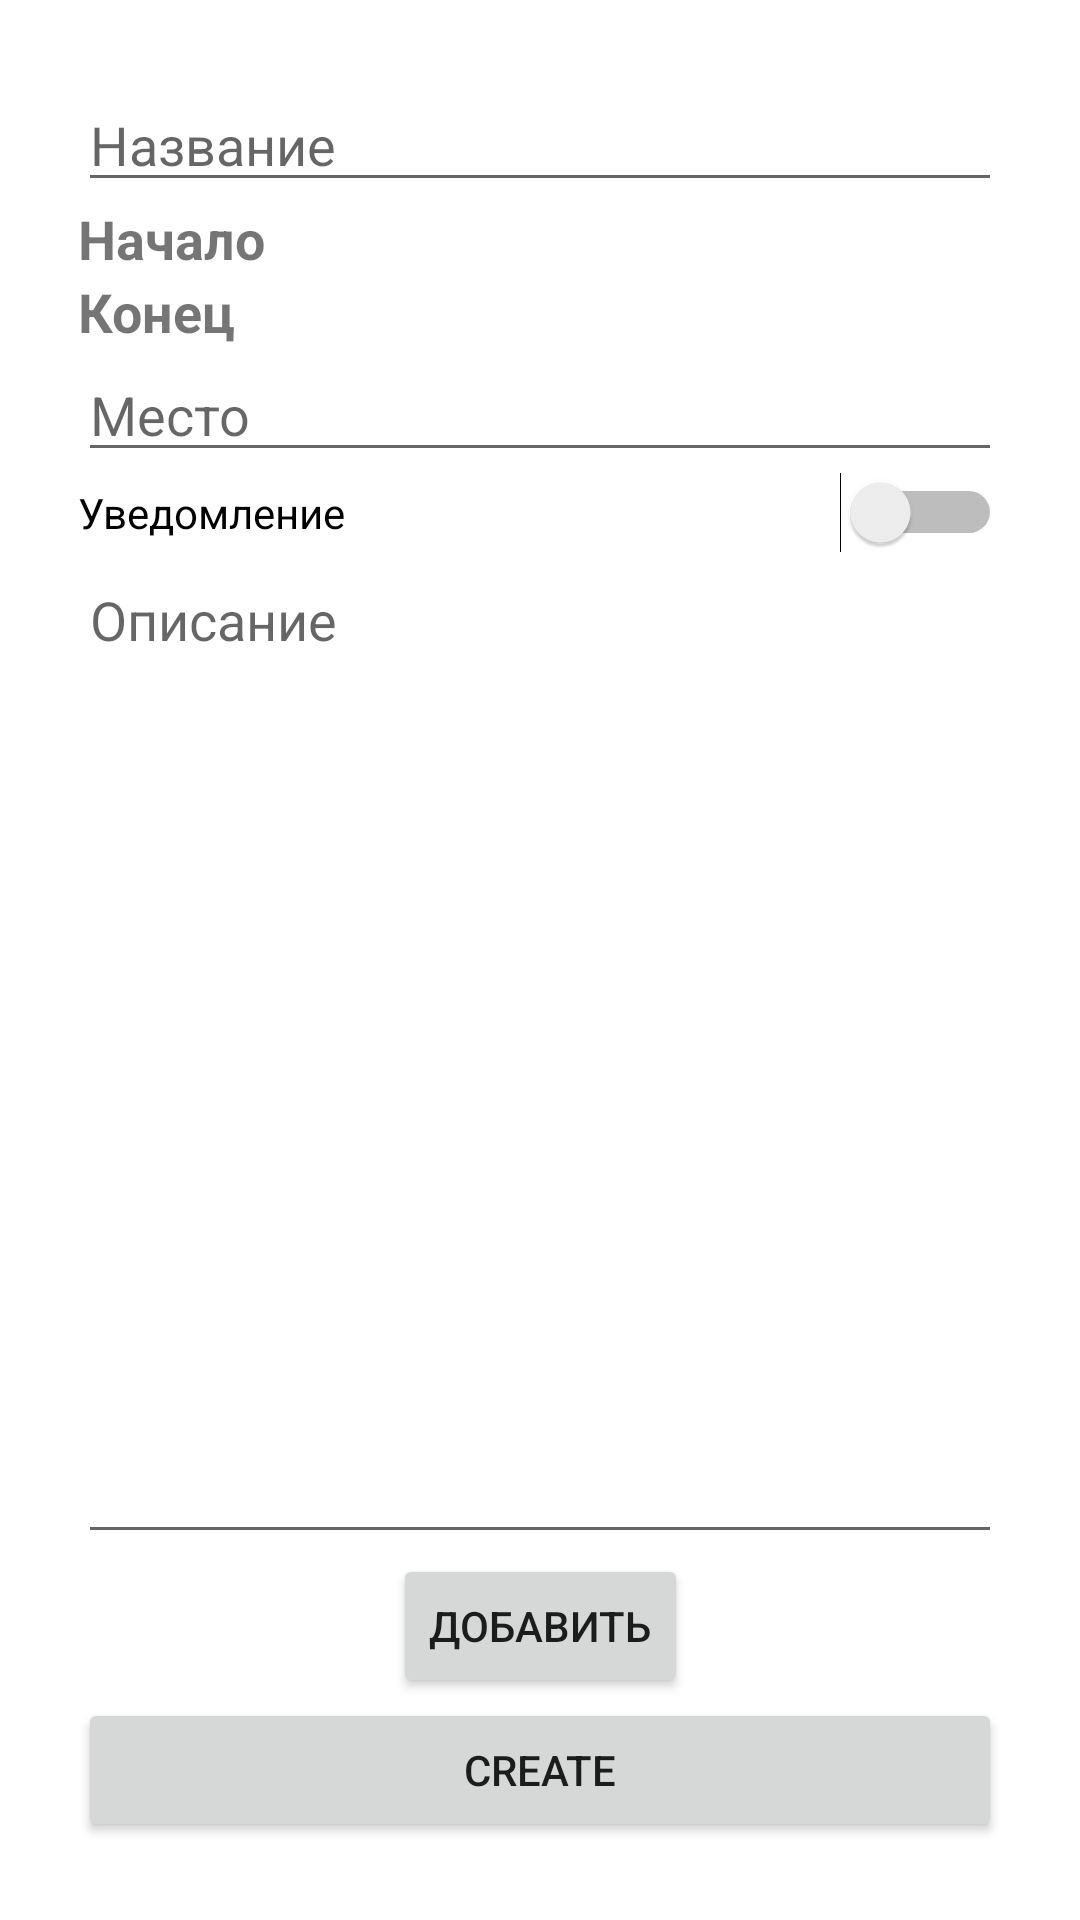

Reconstruct the res/layout file that produces this screen, plus the resources it refers to.
<!-- AndroidManifest.xml: application theme AppTheme -->
<!-- res/layout/add_task_fragment.xml -->
<?xml version="1.0" encoding="utf-8"?>
<androidx.coordinatorlayout.widget.CoordinatorLayout xmlns:android="http://schemas.android.com/apk/res/android"
    xmlns:app="http://schemas.android.com/apk/res-auto"
    xmlns:tools="http://schemas.android.com/tools"
    style="@style/Item"
    android:layout_width="match_parent"
    android:layout_height="match_parent">

    <androidx.constraintlayout.widget.ConstraintLayout
        android:id="@+id/constraintLayout"
        android:layout_width="match_parent"
        android:layout_height="match_parent"
        android:padding="16dp"
        app:layout_anchor="@+id/constraintLayout"
        app:layout_anchorGravity="center">

        <EditText
            android:id="@+id/editTextHeadline"
            android:layout_width="match_parent"
            android:layout_height="wrap_content"
            android:autofillHints=""
            android:ems="10"
            android:hint="@string/Title"
            android:inputType="textPersonName"
            app:layout_constraintEnd_toEndOf="parent"
            app:layout_constraintStart_toStartOf="parent"
            app:layout_constraintTop_toTopOf="parent" />

        <TableLayout
            android:id="@+id/tableLayout"
            android:layout_width="match_parent"
            android:layout_height="wrap_content"
            app:layout_constraintEnd_toEndOf="parent"
            app:layout_constraintStart_toStartOf="parent"
            app:layout_constraintTop_toBottomOf="@+id/editTextHeadline">

            <TableRow
                android:layout_width="match_parent"
                android:layout_height="match_parent">

                <TextView
                    android:id="@+id/textViewBeginning"
                    style="@style/Title"
                    android:layout_width="match_parent"
                    android:layout_height="wrap_content"
                    android:text="@string/beginning" />

                <TextView
                    android:id="@+id/inputDateBeginning"
                    android:layout_width="wrap_content"
                    android:layout_height="wrap_content"
                    android:ems="10"
                    android:gravity="center"
                    android:textAlignment="center" />

                <TextView
                    android:id="@+id/inputTimeBeginning"
                    android:layout_width="wrap_content"
                    android:layout_height="wrap_content"
                    android:ems="10"
                    android:gravity="center"
                    android:textAlignment="center" />

            </TableRow>

            <TableRow
                android:layout_width="match_parent"
                android:layout_height="match_parent">

                <TextView
                    android:id="@+id/textViewEnd"
                    style="@style/Title"
                    android:layout_width="match_parent"
                    android:layout_height="wrap_content"
                    android:text="@string/end" />

                <TextView
                    android:id="@+id/inputDateEnd"
                    android:layout_width="wrap_content"
                    android:layout_height="wrap_content"
                    android:ems="10"
                    android:gravity="center"
                    android:textAlignment="center" />

                <TextView
                    android:id="@+id/inputTimeEnd"
                    android:layout_width="wrap_content"
                    android:layout_height="wrap_content"
                    android:ems="10"
                    android:gravity="center"
                    android:textAlignment="center" />

            </TableRow>

        </TableLayout>

        <EditText
            android:id="@+id/editTextPlace"
            android:layout_width="match_parent"
            android:layout_height="wrap_content"
            android:ems="10"
            android:hint="@string/place"
            android:importantForAutofill="no"
            android:inputType="textPersonName"
            app:layout_constraintEnd_toEndOf="parent"
            app:layout_constraintStart_toStartOf="parent"
            app:layout_constraintTop_toBottomOf="@+id/tableLayout" />

        <Switch
            android:id="@+id/switchNotification"
            android:layout_width="match_parent"
            android:layout_height="wrap_content"
            android:text="@string/notification"
            app:layout_constraintEnd_toEndOf="parent"
            app:layout_constraintStart_toStartOf="parent"
            app:layout_constraintTop_toBottomOf="@+id/editTextPlace"
            tools:ignore="UseSwitchCompatOrMaterialXml" />

        <EditText
            android:id="@+id/editTextDescription"
            android:layout_width="match_parent"
            android:layout_height="0dp"
            android:layout_weight="1"
            android:autofillHints=""
            android:gravity="start|top"
            android:hint="@string/description"
            android:inputType="textMultiLine"
            android:scrollbars="vertical"
            android:verticalScrollbarPosition="defaultPosition"
            app:layout_constraintBottom_toTopOf="@+id/btn_attach"
            app:layout_constraintTop_toBottomOf="@+id/switchNotification"
            tools:layout_editor_absoluteX="16dp" />

        <Button
            android:id="@+id/btn_attach"
            android:layout_width="wrap_content"
            android:layout_height="wrap_content"
            android:text="@string/add"
            app:layout_constraintBottom_toTopOf="@+id/attachRecyclerView"
            app:layout_constraintEnd_toEndOf="parent"
            app:layout_constraintStart_toStartOf="parent" />

        <androidx.recyclerview.widget.RecyclerView
            android:id="@+id/attachRecyclerView"
            android:layout_width="match_parent"
            android:layout_height="wrap_content"
            app:layout_constraintBottom_toTopOf="@+id/buttonCreateTask"
            app:layout_constraintEnd_toEndOf="parent"
            app:layout_constraintStart_toStartOf="parent"
            tools:ignore="MissingConstraints" />

        <Button
            android:id="@+id/buttonCreateTask"
            android:layout_width="match_parent"
            android:layout_height="wrap_content"
            android:layout_weight="3"
            android:text="@string/buttonCreate"
            app:layout_constraintBottom_toBottomOf="parent"
            app:layout_constraintEnd_toEndOf="parent"
            app:layout_constraintStart_toStartOf="parent" />

        <ProgressBar
            android:id="@+id/progressBar2"
            style="?android:attr/progressBarStyle"
            android:layout_width="match_parent"
            android:layout_height="wrap_content"
            android:visibility="gone"
            app:layout_constraintBottom_toBottomOf="parent"
            app:layout_constraintEnd_toEndOf="parent"
            app:layout_constraintStart_toStartOf="parent"
            app:layout_constraintTop_toTopOf="parent" />

    </androidx.constraintlayout.widget.ConstraintLayout>

    <include layout="@layout/choice_upload" />
</androidx.coordinatorlayout.widget.CoordinatorLayout>
<!-- res/layout/choice_upload.xml (included above) -->
<?xml version="1.0" encoding="utf-8"?>
<LinearLayout xmlns:android="http://schemas.android.com/apk/res/android"
    xmlns:app="http://schemas.android.com/apk/res-auto"
    android:id="@+id/bottom_sheet_choice"
    android:layout_width="match_parent"
    android:layout_height="@dimen/bottom_sheet_height"
    android:background="@color/colorAccent"
    android:orientation="horizontal"
    android:padding="16dp"
    app:behavior_hideable="true"
    app:behavior_peekHeight="0dp"
    app:layout_behavior="com.google.android.material.bottomsheet.BottomSheetBehavior">

    <ImageView
        android:id="@+id/btn_attach_image"
        android:layout_width="@dimen/btn_bottom_sheet_width"
        android:layout_height="match_parent"
        android:src="@drawable/ic_baseline_image_24" />

    <ImageView
        android:id="@+id/btn_attach_file"
        android:layout_width="@dimen/btn_bottom_sheet_width"
        android:layout_height="match_parent"
        android:src="@drawable/ic_baseline_insert_drive_file_24" />
</LinearLayout>
<!-- resources referenced by this layout -->
<resources>
  <color name="colorAccent">#e7d6f6</color>
  <dimen name="bottom_sheet_height">70dp</dimen>
  <dimen name="btn_bottom_sheet_width">50dp</dimen>
  <string name="Title">Название</string>
  <string name="add">Добавить</string>
  <string name="beginning">Начало</string>
  <string name="buttonCreate">Create</string>
  <string name="description">Описание</string>
  <string name="end">Конец</string>
  <string name="notification">Уведомление</string>
  <string name="place">Место</string>
  <style name="Item">
          <item name="android:padding">10dp</item>
          <item name="android:layout_margin">5dp</item>
          <item name="android:layout_width">match_parent</item>
          <item name="android:layout_height">wrap_content</item>
      </style>
  <style name="Title">
          <item name="android:textSize">18sp</item>
          <item name="android:ellipsize">end</item>
          <item name="android:maxLines">1</item>
          <item name="android:textStyle">bold</item>
      </style>
  <style name="AppTheme" parent="Theme.MaterialComponents.DayNight">
          
  
  
  
  
          <item name="colorPrimary">@color/colorPrimary</item>
          <item name="colorPrimaryVariant">@color/colorPrimaryDark</item>
          <item name="colorSecondary">@color/colorAccent</item>
          <item name="colorSecondaryVariant">@style/RoundedButton</item>
      </style>
  <color name="colorPrimary">#9651df</color>
  <color name="colorPrimaryDark">#35105b</color>
  <style name="RoundedButton" parent="@style/Widget.AppCompat.Button.Colored">
          <item name="android:background">@color/colorPrimary</item>
      </style>
</resources>
